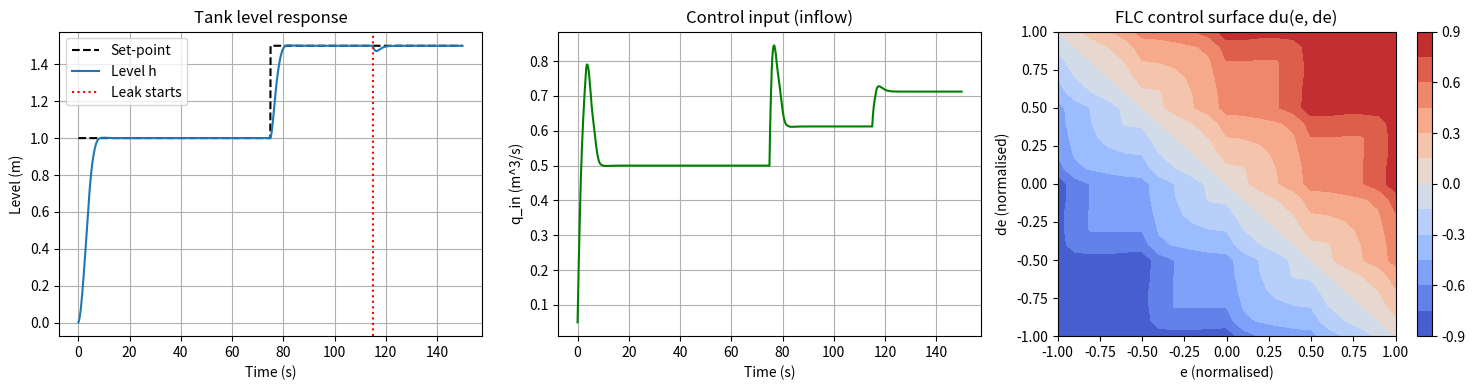

Generate this figure with matplotlib: (Note: this script raises an exception after producing the figure.)
# Experiment 6: Complete fuzzy logic controller - water tank level control
# Plant : A dh/dt = q_in - a*sqrt(h)        (non-linear single tank)
# FLC   : inputs e, de  ->  output du (incremental / PI type),  q_in += du
import numpy as np
import matplotlib
matplotlib.use("Agg")
import matplotlib.pyplot as plt

def trimf(x, a, b, c):
    return np.maximum(np.minimum((x - a) / (b - a), (c - x) / (c - b)), 0)

# ---------------- 1. Fuzzy sets on normalised universe [-1, 1] ----------------
labels  = ["NB", "NS", "ZE", "PS", "PB"]
centres = [-1.0, -0.5, 0.0, 0.5, 1.0]
def fuzzify(x):                                   # degree in each of 5 sets
    x = np.clip(x, -1, 1)
    return np.array([trimf(x, c - 0.5, c, c + 0.5) for c in centres])

u = np.linspace(-1, 1, 201)                       # output universe
out_mf = np.array([trimf(u, c - 0.5, c, c + 0.5) for c in centres])

# ---------------- 2. Rule base  (row = e, column = de) ----------------
#            de: NB  NS  ZE  PS  PB
rule = np.array([[0,  0,  0,  1,  2],     # e = NB
                 [0,  0,  1,  2,  3],     # e = NS
                 [0,  1,  2,  3,  4],     # e = ZE
                 [1,  2,  3,  4,  4],     # e = PS
                 [2,  3,  4,  4,  4]])    # e = PB

# ---------------- 3. Inference (min-max) + centroid defuzzification ----------
def flc(e, de):
    w = np.minimum.outer(fuzzify(e), fuzzify(de))        # firing strength of 25 rules
    agg = np.zeros_like(u)
    for k in range(5):
        if np.any(rule == k):
            agg = np.maximum(agg, np.minimum(w[rule == k].max(), out_mf[k]))
    return np.sum(u * agg) / np.sum(agg) if agg.sum() > 0 else 0.0

# ---------------- 4. Closed-loop simulation ----------------
A, a = 2.0, 0.5                    # tank area (m^2), outflow coefficient
Ke, Kd, Ku = 2.0, 4.0, 0.6         # scaling gains (e, de, output)
dt, T = 0.1, 150
t = np.arange(0, T, dt)
sp = np.where(t < 75, 1.0, 1.5)    # set-point: 1.0 m, then 1.5 m at t = 75 s
dist = np.where(t >= 115, 0.1, 0)  # extra outflow (leak) at t = 115 s
h, q, e_old = 0.0, 0.0, sp[0]
H, Q = [], []
for k in range(len(t)):
    e = sp[k] - h
    de = (e - e_old) / dt
    e_old = e
    q = np.clip(q + Ku * flc(Ke * e, Kd * de) * dt, 0, 2.0)   # valve limits 0..2 m^3/s
    h = max(h + dt * (q - a * np.sqrt(h) - dist[k]) / A, 0)
    H.append(h); Q.append(q)
H, Q = np.array(H), np.array(Q)

# ---------------- 5. Performance of the first step (0 -> 1 m) ----------------
def metrics(t, y, r):
    rise = t[np.argmax(y >= 0.9 * r)] - t[np.argmax(y >= 0.1 * r)]
    os = max(0, (y.max() - r) / r * 100)
    outside = np.where(abs(y - r) > 0.02 * r)[0]
    ts = t[outside[-1]] if len(outside) else 0
    return rise, os, ts, abs(r - y[-1])

m = t < 75
rise, os, ts, ess = metrics(t[m], H[m], 1.0)
print("Rule base (rows = e, cols = de):")
print("      " + "  ".join(labels))
for i in range(5):
    print(f"  {labels[i]}  " + "  ".join(labels[j] for j in rule[i]))
print("\nFLC sample outputs (normalised):")
for e_, de_ in [(1, 0), (0.5, -0.5), (0, 0), (-0.3, 0.2), (-1, -1)]:
    print(f"  e = {e_:5.2f}, de = {de_:5.2f}  ->  du = {flc(e_, de_):6.3f}")
print("\nStep response 0 -> 1.0 m:")
print(f"  Rise time (10-90%)   = {rise:.2f} s")
print(f"  Peak overshoot       = {os:.2f} %")
print(f"  Settling time (2%)   = {ts:.2f} s")
print(f"  Steady-state error   = {ess:.4f} m")
print(f"Level at t = 110 s (set-point 1.5 m) = {H[t < 110][-1]:.3f} m")
print(f"Level at t = 149 s (after leak)      = {H[-1]:.3f} m")

# ---------------- 6. Plots ----------------
fig, ax = plt.subplots(1, 3, figsize=(15, 4))
ax[0].plot(t, sp, "k--", label="Set-point"); ax[0].plot(t, H, label="Level h")
ax[0].axvline(115, color="r", ls=":", label="Leak starts")
ax[0].set_title("Tank level response"); ax[0].set_xlabel("Time (s)")
ax[0].set_ylabel("Level (m)"); ax[0].legend(); ax[0].grid()
ax[1].plot(t, Q, "g"); ax[1].set_title("Control input (inflow)")
ax[1].set_xlabel("Time (s)"); ax[1].set_ylabel("q_in (m^3/s)"); ax[1].grid()
E, D = np.meshgrid(np.linspace(-1, 1, 21), np.linspace(-1, 1, 21))
Z = np.vectorize(flc)(E, D)
cs = ax[2].contourf(E, D, Z, 15, cmap="coolwarm"); plt.colorbar(cs, ax=ax[2])
ax[2].set_title("FLC control surface du(e, de)")
ax[2].set_xlabel("e (normalised)"); ax[2].set_ylabel("de (normalised)")
plt.tight_layout(); plt.savefig("outputs/exp6_flc.png", dpi=120)
print("\nPlot saved: outputs/exp6_flc.png")
